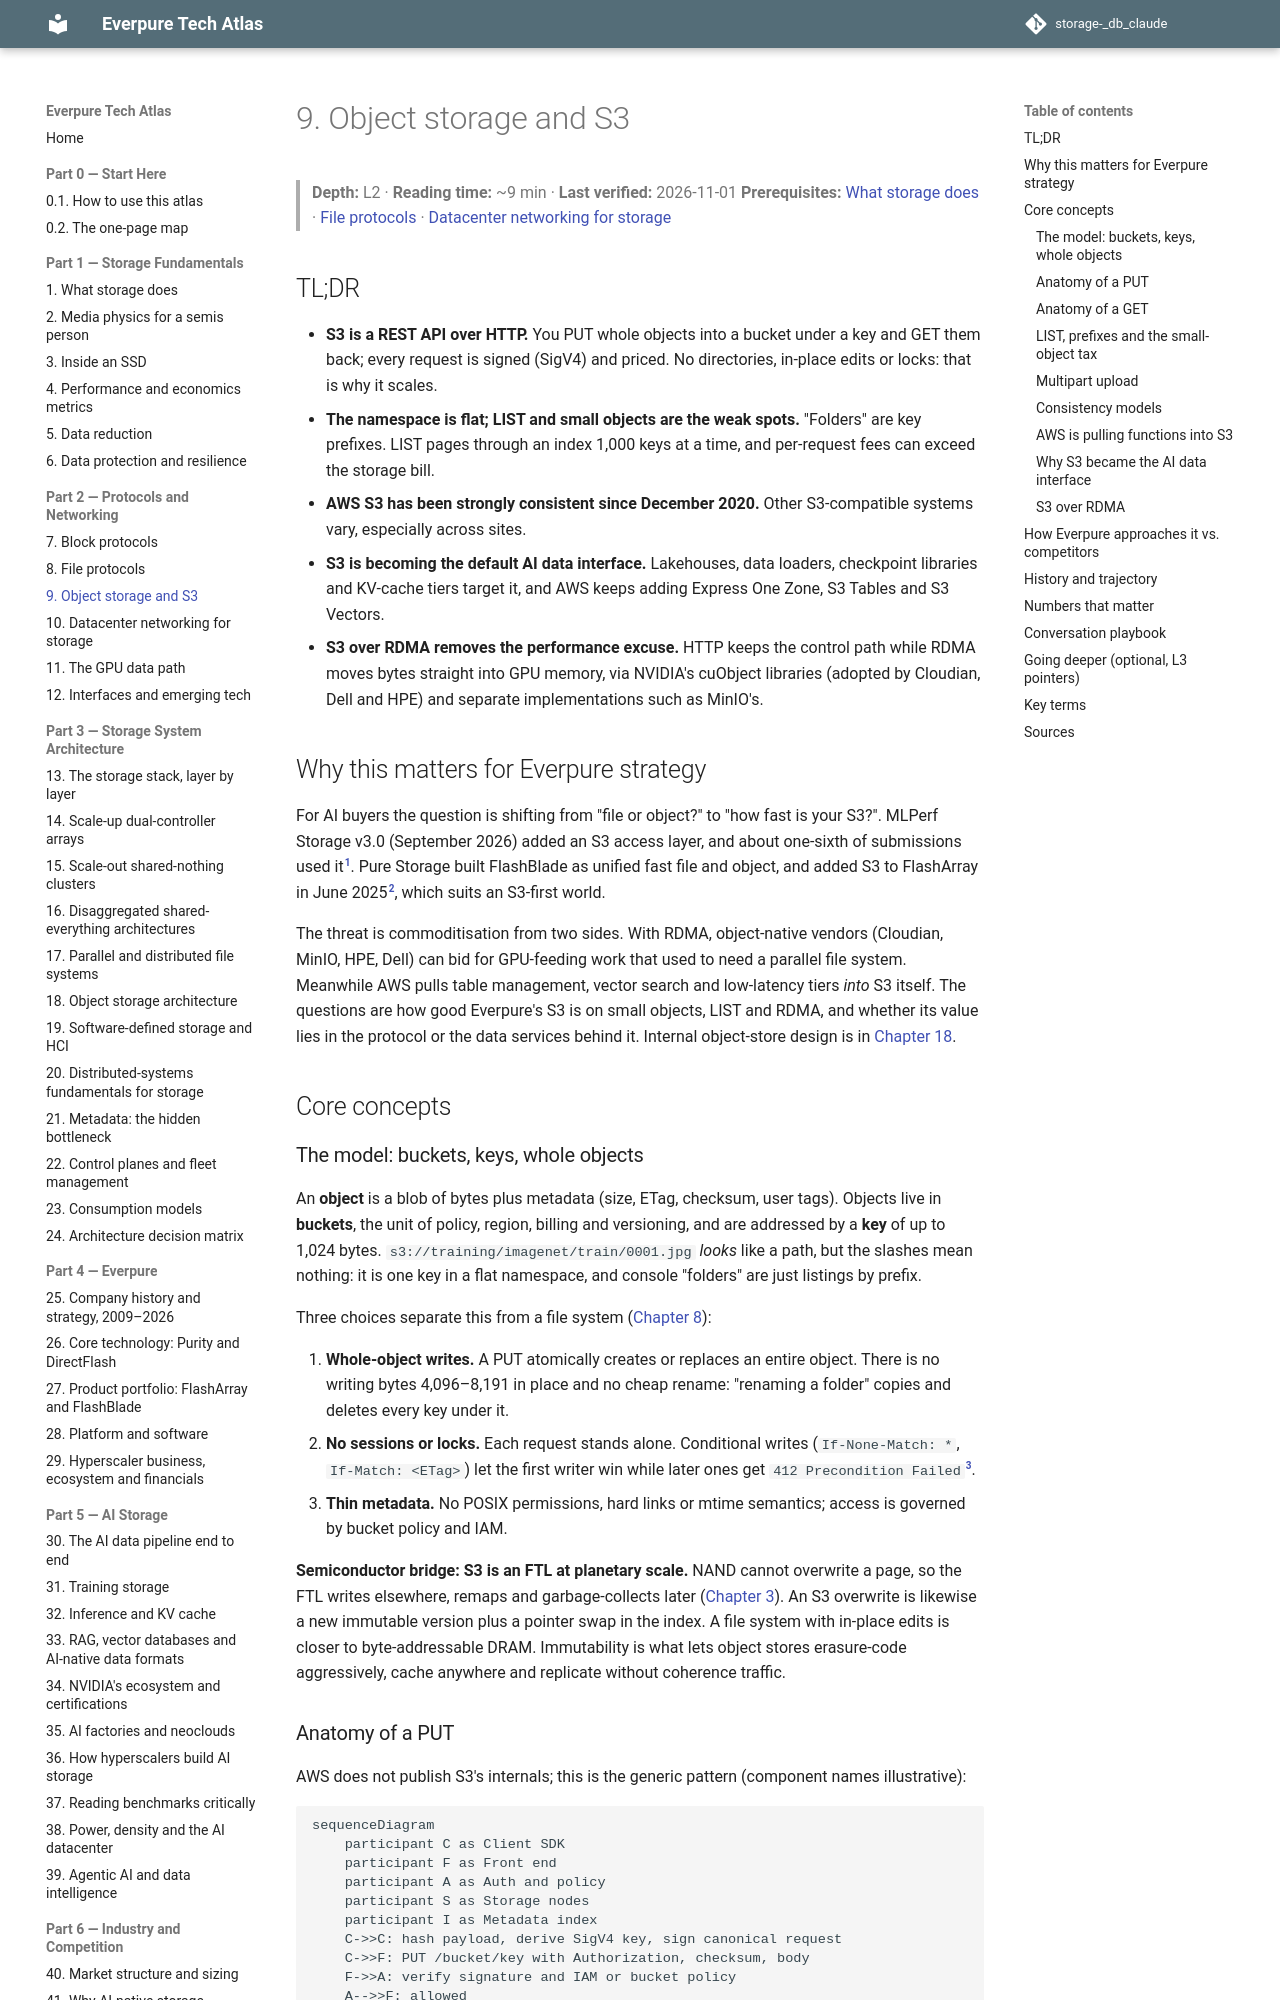

repository: FrankHuang94/storage-_db_claude · page: 02-protocols-and-networking/09-object-storage-and-s3/index.html · generator: mkdocs

# 9. Object storage and S3

> **Depth:** L2 · **Reading time:** ~9 min · **Last verified:** 2026-11-01
> **Prerequisites:** [What storage does](../01-storage-fundamentals/01-what-storage-does.md) · [File protocols](08-file-protocols.md) · [Datacenter networking for storage](10-datacenter-networking.md)

## TL;DR

- **S3 is a REST API over HTTP.** You PUT whole objects into a bucket under a key and GET them back; every request is signed (SigV4) and priced. No directories, in-place edits or locks: that is why it scales.
- **The namespace is flat; LIST and small objects are the weak spots.** "Folders" are key prefixes. LIST pages through an index 1,000 keys at a time, and per-request fees can exceed the storage bill.
- **AWS S3 has been strongly consistent since December 2020.** Other S3-compatible systems vary, especially across sites.
- **S3 is becoming the default AI data interface.** Lakehouses, data loaders, checkpoint libraries and KV-cache tiers target it, and AWS keeps adding Express One Zone, S3 Tables and S3 Vectors.
- **S3 over RDMA removes the performance excuse.** HTTP keeps the control path while RDMA moves bytes straight into GPU memory, via NVIDIA's cuObject libraries (adopted by Cloudian, Dell and HPE) and separate implementations such as MinIO's.

## Why this matters for Everpure strategy

For AI buyers the question is shifting from "file or object?" to "how fast is your S3?". MLPerf Storage v3.0 (September 2026) added an S3 access layer, and about one-sixth of submissions used it[^1]. Pure Storage built FlashBlade as unified fast file and object, and added S3 to FlashArray in June 2025[^2], which suits an S3-first world.

The threat is commoditisation from two sides. With RDMA, object-native vendors (Cloudian, MinIO, HPE, Dell) can bid for GPU-feeding work that used to need a parallel file system. Meanwhile AWS pulls table management, vector search and low-latency tiers *into* S3 itself. The questions are how good Everpure's S3 is on small objects, LIST and RDMA, and whether its value lies in the protocol or the data services behind it. Internal object-store design is in [Chapter 18](../03-system-architecture/18-object-storage-architecture.md).

## Core concepts

### The model: buckets, keys, whole objects

An **object** is a blob of bytes plus metadata (size, ETag, checksum, user tags). Objects live in **buckets**, the unit of policy, region, billing and versioning, and are addressed by a **key** of up to 1,024 bytes. `s3://training/imagenet/train/0001.jpg` *looks* like a path, but the slashes mean nothing: it is one key in a flat namespace, and console "folders" are just listings by prefix.

Three choices separate this from a file system ([Chapter 8](08-file-protocols.md)):

1. **Whole-object writes.** A PUT atomically creates or replaces an entire object. There is no writing bytes 4,096–8,191 in place and no cheap rename: "renaming a folder" copies and deletes every key under it.
2. **No sessions or locks.** Each request stands alone. Conditional writes (`If-None-Match: *`, `If-Match: <ETag>`) let the first writer win while later ones get `412 Precondition Failed`[^3].
3. **Thin metadata.** No POSIX permissions, hard links or mtime semantics; access is governed by bucket policy and IAM.

**Semiconductor bridge: S3 is an FTL at planetary scale.** NAND cannot overwrite a page, so the FTL writes elsewhere, remaps and garbage-collects later ([Chapter 3](../01-storage-fundamentals/03-inside-an-ssd.md)). An S3 overwrite is likewise a new immutable version plus a pointer swap in the index. A file system with in-place edits is closer to byte-addressable DRAM. Immutability is what lets object stores erasure-code aggressively, cache anywhere and replicate without coherence traffic.
